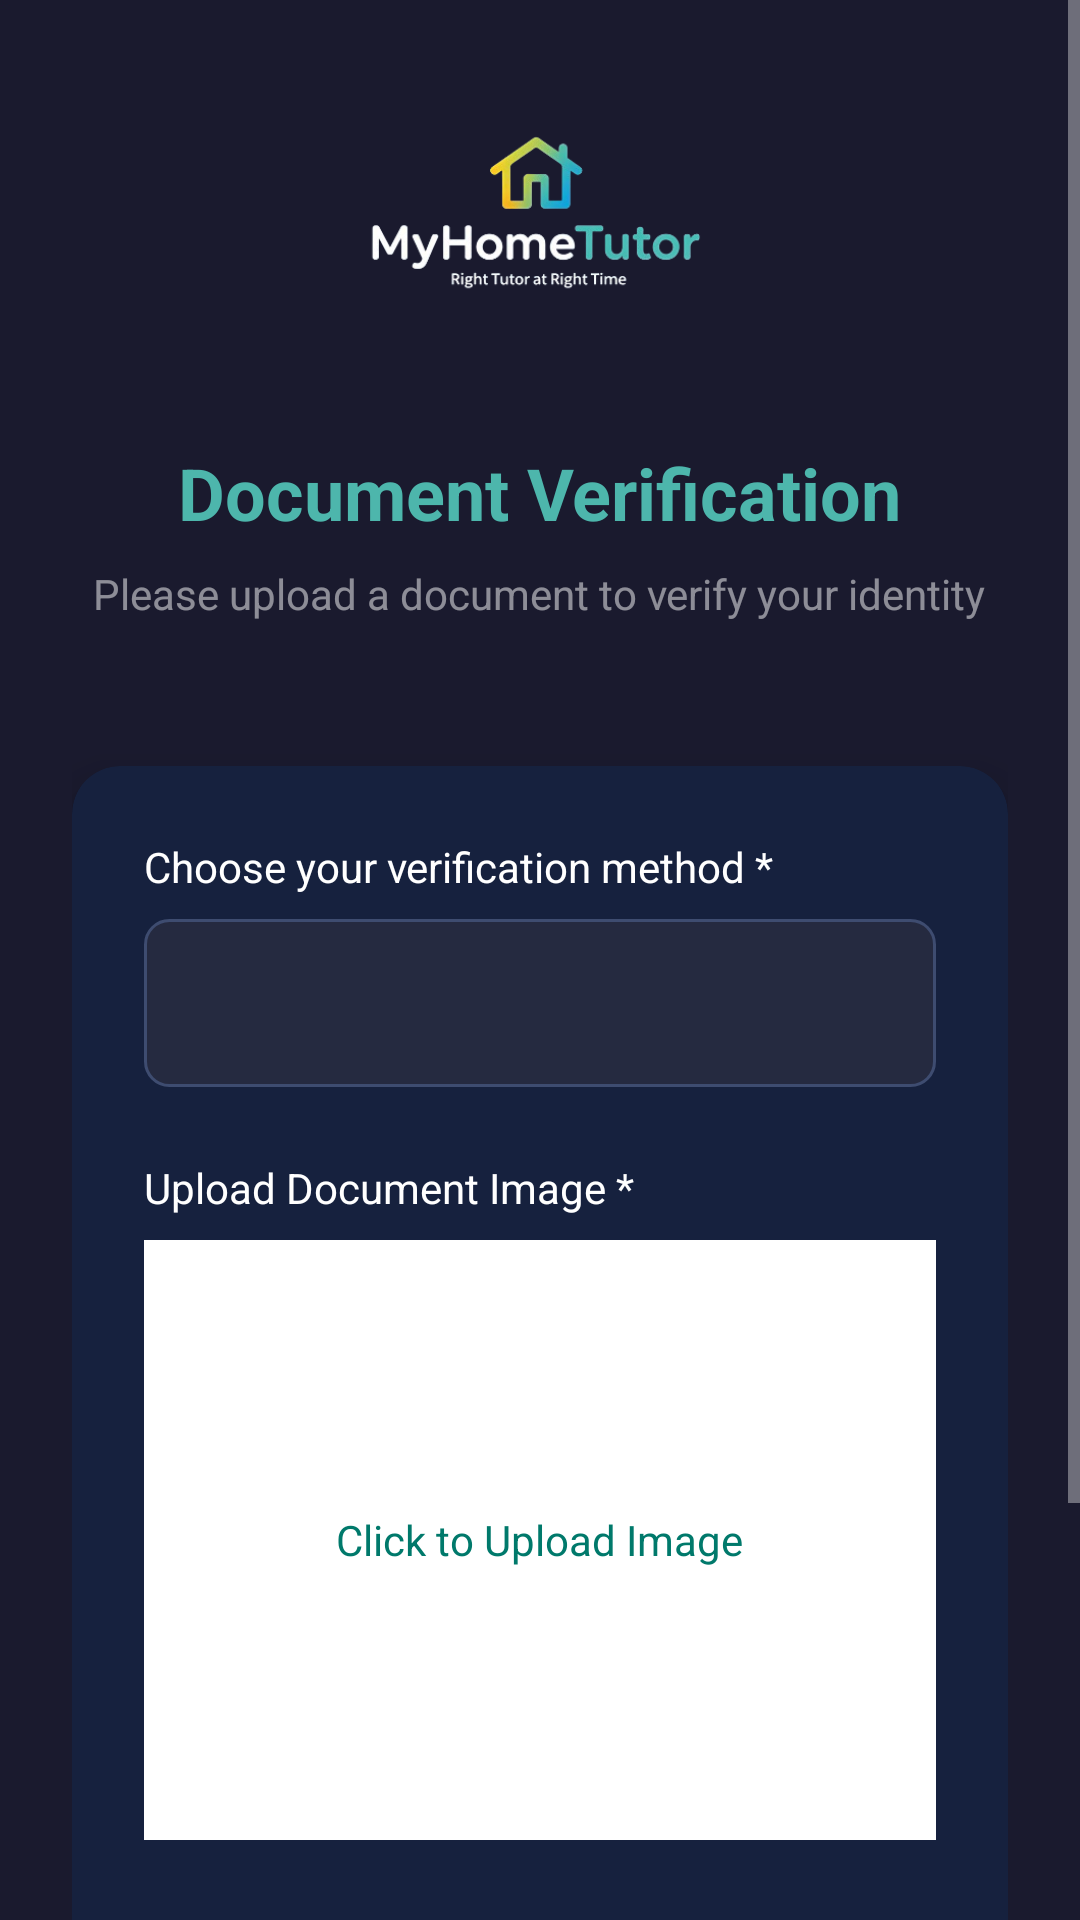

Produce the Android XML layout that renders to this screen, including the resource entries it uses.
<!-- AndroidManifest.xml: application theme Theme.MyHomeTutor -->
<!-- res/layout/activity_document_verification.xml -->
<?xml version="1.0" encoding="utf-8"?>
<ScrollView xmlns:android="http://schemas.android.com/apk/res/android"
    xmlns:app="http://schemas.android.com/apk/res-auto"
    android:layout_width="match_parent"
    android:layout_height="match_parent"
    android:background="@color/dark_background"
    android:fillViewport="true"
    android:fitsSystemWindows="true">

    <LinearLayout
        android:layout_width="match_parent"
        android:layout_height="wrap_content"
        android:orientation="vertical"
        android:padding="24dp"
        android:gravity="center_horizontal">

        <ImageView
            android:layout_width="140dp"
            android:layout_height="100dp"
            android:layout_marginBottom="24dp"
            android:contentDescription="@string/app_name"
            android:src="@drawable/logo1" />

        <TextView
            android:layout_width="wrap_content"
            android:layout_height="wrap_content"
            android:text="Document Verification"
            android:textColor="@color/teal_button"
            android:textSize="24sp"
            android:textStyle="bold"
            android:layout_marginBottom="8dp"/>

        <TextView
            android:layout_width="wrap_content"
            android:layout_height="wrap_content"
            android:text="Please upload a document to verify your identity"
            android:textColor="@color/text_hint"
            android:textSize="14sp"
            android:layout_marginBottom="48dp"/>

        <androidx.cardview.widget.CardView
            android:layout_width="match_parent"
            android:layout_height="wrap_content"
            app:cardBackgroundColor="@color/card_background"
            app:cardCornerRadius="16dp"
            app:cardElevation="8dp">

            <LinearLayout
                android:layout_width="match_parent"
                android:layout_height="wrap_content"
                android:orientation="vertical"
                android:padding="24dp">

                <TextView
                    android:layout_width="wrap_content"
                    android:layout_height="wrap_content"
                    android:text="Choose your verification method *"
                    android:textColor="@color/white"
                    android:layout_marginBottom="8dp"/>

                <Spinner
                    android:id="@+id/spDocumentType"
                    android:layout_width="match_parent"
                    android:layout_height="56dp"
                    android:background="@drawable/bg_input"
                    android:layout_marginBottom="24dp"/>

                <TextView
                    android:layout_width="wrap_content"
                    android:layout_height="wrap_content"
                    android:text="Upload Document Image *"
                    android:textColor="@color/white"
                    android:layout_marginBottom="8dp"/>

                <FrameLayout
                    android:id="@+id/flUploadDocument"
                    android:layout_width="match_parent"
                    android:layout_height="200dp"
                    android:background="@color/white"
                    android:layout_marginBottom="32dp">

                    <ImageView
                        android:id="@+id/ivDocumentPreview"
                        android:layout_width="match_parent"
                        android:layout_height="match_parent"
                        android:scaleType="centerCrop"
                        android:visibility="gone"/>

                    <TextView
                        android:id="@+id/tvUploadPlaceholder"
                        android:layout_width="wrap_content"
                        android:layout_height="wrap_content"
                        android:layout_gravity="center"
                        android:text="Click to Upload Image"
                        android:textColor="@color/purple_700" />
                </FrameLayout>

                <CheckBox
                    android:id="@+id/cbTerms"
                    android:layout_width="wrap_content"
                    android:layout_height="wrap_content"
                    android:text="I agree to the terms and conditions"
                    android:textColor="@color/white"
                    android:buttonTint="@color/teal_button"
                    android:layout_marginBottom="16dp"/>

                <Button
                    android:id="@+id/btnFinishRegistration"
                    android:layout_width="match_parent"
                    android:layout_height="60dp"
                    android:text="Submit"
                    android:backgroundTint="@color/teal_button"
                    android:textColor="@color/black"
                    android:textStyle="bold"/>

            </LinearLayout>

        </androidx.cardview.widget.CardView>

    </LinearLayout>

</ScrollView>
<!-- resources referenced by this layout -->
<resources>
  <color name="black">#FF000000</color>
  <color name="card_background">#16213E</color>
  <color name="dark_background">@color/app_background</color>
  <color name="purple_700">#00796B</color>
  <color name="teal_button">#4DB6AC</color>
  <color name="text_hint">@color/text_secondary</color>
  <color name="white">#FFFFFFFF</color>
  <!-- drawable bg_input (drawable) -->
  <?xml version="1.0" encoding="utf-8"?>
  <shape xmlns:android="http://schemas.android.com/apk/res/android">
      <solid android:color="@color/input_background"/>
      <corners android:radius="8dp"/>
      <stroke android:width="1dp" android:color="#3E4C70"/>
  </shape>
  <!-- drawable logo1: png bitmap (drawable, 28411 bytes) -->
  <string name="app_name">MyHomeTutor</string>
  <style name="Theme.MyHomeTutor" parent="Base.Theme.MyHomeTutor" />
  <color name="app_background">#1A1A2E</color>
  <color name="text_secondary">#80FFFFFF</color>
  <color name="input_background">#252A40</color>
  <style name="Base.Theme.MyHomeTutor" parent="Theme.MaterialComponents.NoActionBar">
          
          <item name="colorPrimary">@color/purple_500</item>
          <item name="colorPrimaryVariant">@color/purple_700</item>
          <item name="colorOnPrimary">@color/white</item>
          
          <item name="colorSecondary">@color/teal_200</item>
          <item name="colorSecondaryVariant">@color/teal_700</item>
          <item name="colorOnSecondary">@color/black</item>
          
          <item name="android:statusBarColor">?attr/colorPrimaryVariant</item>
          
          <item name="android:windowBackground">@color/app_background</item>
      </style>
  <color name="purple_500">#4DB6AC</color>
  <color name="teal_200">#80CBC4</color>
  <color name="teal_700">#00796B</color>
</resources>
